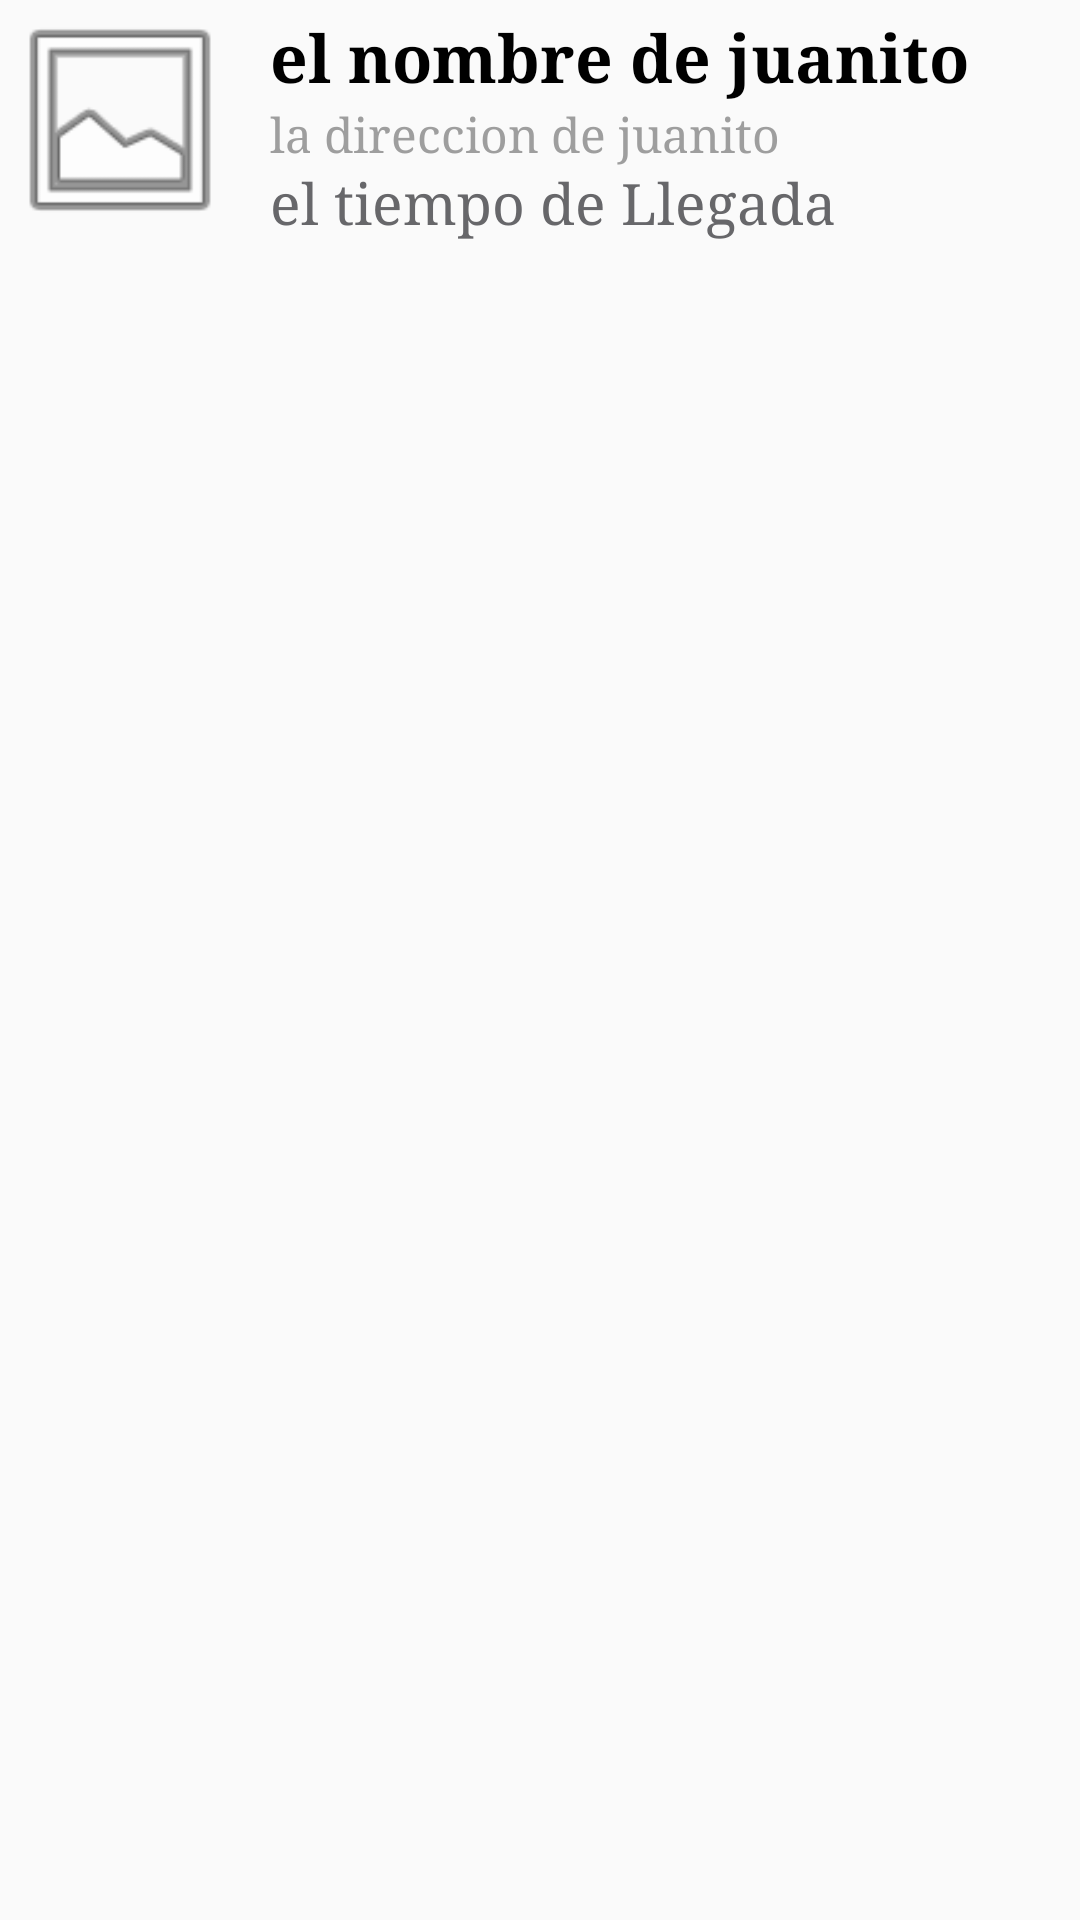

Layout XML and referenced resources for this Android screen:
<!-- AndroidManifest.xml: application theme AppTheme -->
<!-- res/layout/entrada.xml -->
<?xml version="1.0" encoding="utf-8"?>
<LinearLayout xmlns:android="http://schemas.android.com/apk/res/android"
    android:layout_width="fill_parent"
    android:layout_height="wrap_content"
    android:orientation="horizontal">
    <ImageView
        android:id="@+id/imageView_imagen"
        android:layout_width="80dp"
        android:layout_height="80dp"
        android:adjustViewBounds="true"
        android:scaleType="fitXY"
        android:contentDescription="Descripción del contenido de la imagen"
        android:src="@android:drawable/ic_menu_gallery"/>
    <LinearLayout
        android:layout_width="fill_parent"
        android:layout_height="match_parent"
        android:paddingTop="4dp"
        android:paddingStart="10dp"
        android:paddingBottom="4dp"
        android:layout_gravity="center_vertical"
        android:orientation="vertical">
        <TextView
            style="@style/MyTextStyle0"
            android:id="@+id/textView_superior"
            android:text="el nombre de juanito"
            android:textAppearance="?android:attr/textAppearanceLarge" />
        <TextView
            android:id="@+id/textView_medio"
            style="@style/MyTextStyle2"
            android:text="la direccion de juanito"/>
        <TextView
            android:id="@+id/textView_inferior"
            style="@style/MyTextStyle2.LargeFont"
            android:text="el tiempo de Llegada"
            android:textAppearance="?android:attr/textAppearanceSmall" />
    </LinearLayout>
</LinearLayout>
<!-- resources referenced by this layout -->
<resources>
  <style name="MyTextStyle0">
          <item name="android:layout_width">match_parent</item>
          <item name="android:layout_height">wrap_content</item>
          <item name="android:typeface">serif</item>
          <item name="android:textColor">@android:color/black</item>
          <item name="android:textStyle">bold</item>
      </style>
  <style name="MyTextStyle2">
          <item name="android:layout_width">match_parent</item>
          <item name="android:layout_height">wrap_content</item>
          <item name="android:textSize">16sp</item>
          <item name="android:typeface">serif</item>
          <item name="android:textColor">#9E9E9E</item>
      </style>
  <style name="MyTextStyle2.LargeFont">
          <item name="android:textSize">19sp</item>
          <item name="android:textColor">#FF67676A</item>
      </style>
  <style name="AppTheme" parent="Theme.AppCompat.Light.DarkActionBar">
          
      </style>
</resources>
